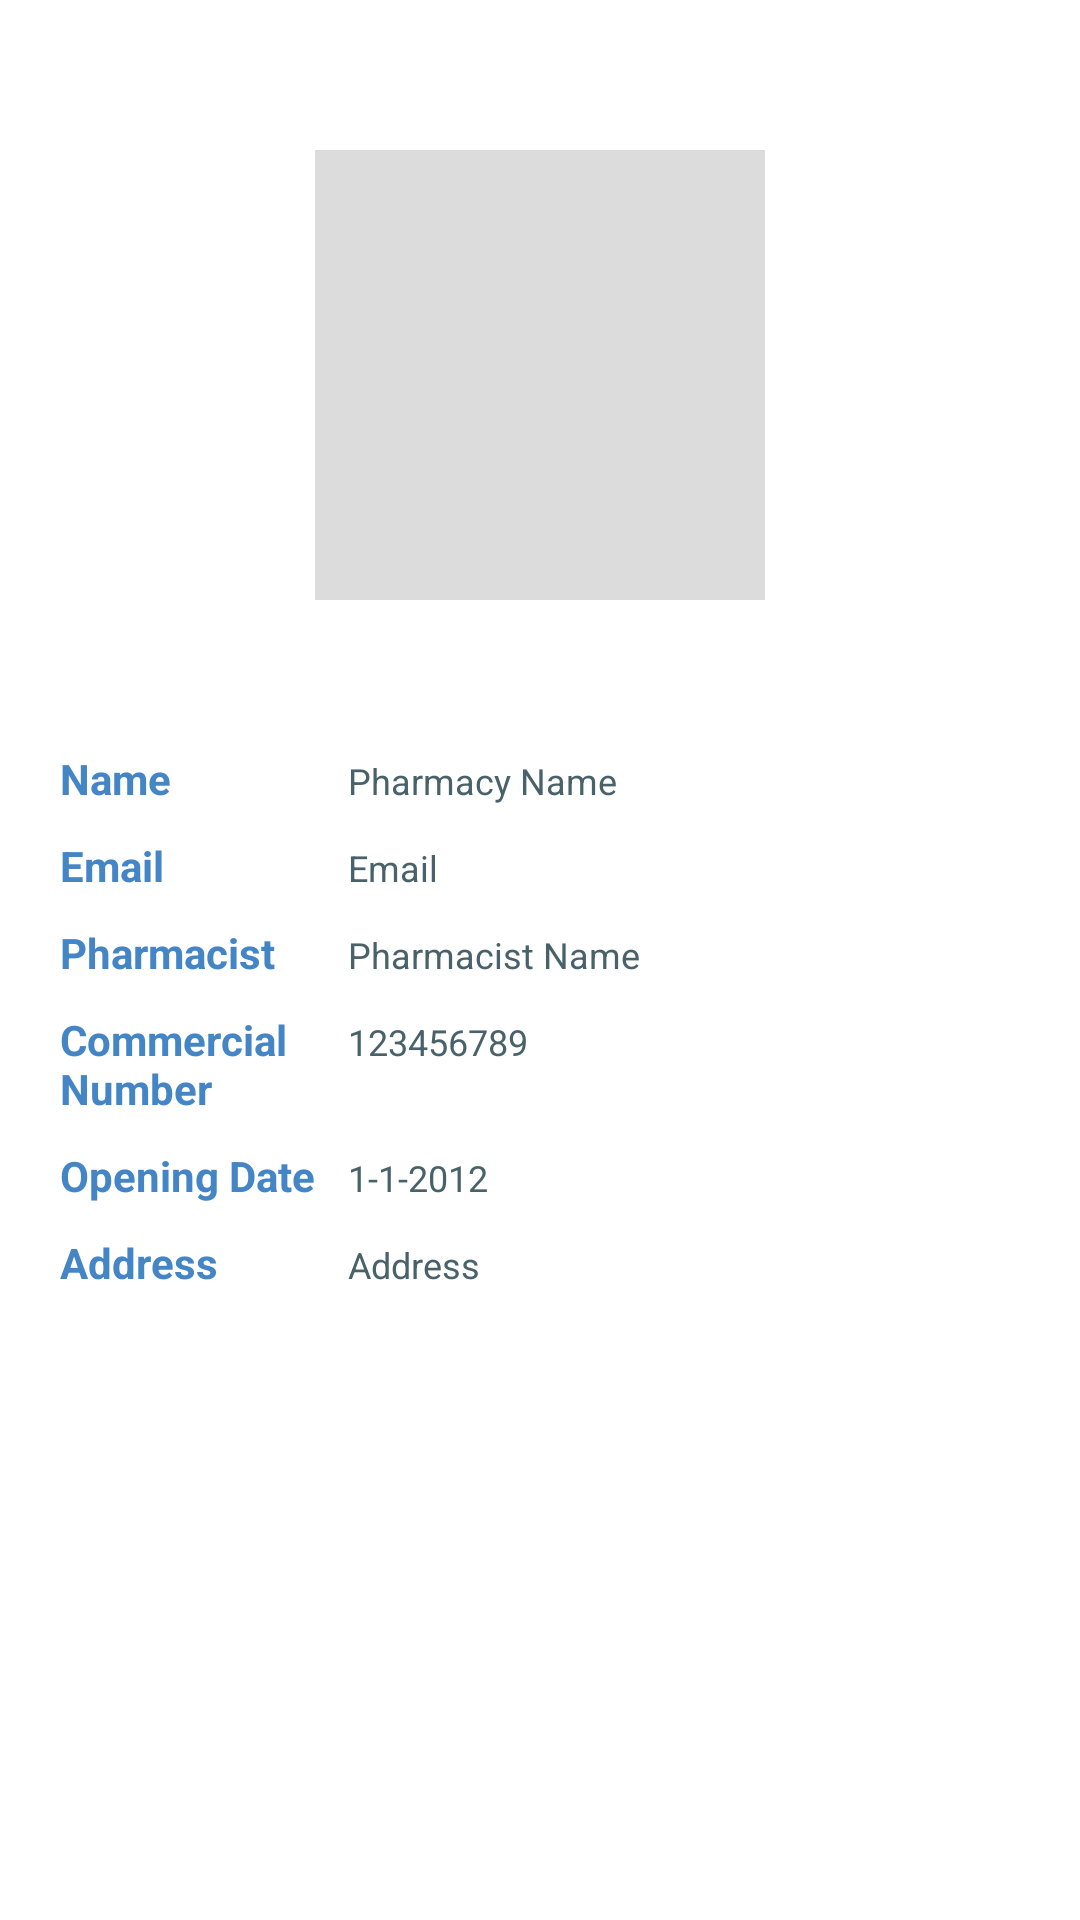

Here is an Android app screen rendered from its layout file. Give the layout XML and the strings, colors and styles it references.
<!-- AndroidManifest.xml: application theme Theme.Dawaukum -->
<!-- res/layout/activity_pharmacy_profile.xml -->
<?xml version="1.0" encoding="utf-8"?>
<LinearLayout
    xmlns:android="http://schemas.android.com/apk/res/android"
    xmlns:app="http://schemas.android.com/apk/res-auto"
    xmlns:tools="http://schemas.android.com/tools"
    android:layout_width="match_parent"
    android:layout_height="match_parent"
    tools:context=".Pharmacy.PharmacyProfileActivity"
    android:background="@color/white"
    android:orientation="vertical">

    <ImageView
        android:id="@+id/pharmacy_logo"
        android:layout_width="150dp"
        android:layout_height="150dp"
        app:layout_constraintTop_toTopOf="parent"
        app:layout_constraintStart_toStartOf="parent"
        app:layout_constraintEnd_toEndOf="parent"
        android:layout_marginTop="50dp"
        android:background="@color/hint_color"
        android:layout_gravity="center"/>

    <LinearLayout
        android:layout_width="match_parent"
        android:layout_height="wrap_content"
        android:orientation="horizontal"
        android:layout_marginHorizontal="20dp"
        android:layout_marginTop="50dp"
        android:weightSum="10">

        <TextView
            android:layout_width="0dp"
            android:layout_weight="3"
            android:layout_height="wrap_content"
            android:text="Name"
            android:textColor="@color/primary_color"
            android:textStyle="bold"
            android:textSize="14sp"/>

        <TextView
            android:id="@+id/name"
            android:layout_width="0dp"
            android:layout_weight="7"
            android:layout_height="wrap_content"
            android:text="Pharmacy Name"
            android:textColor="@color/txt_color"
            android:textSize="12sp"/>

    </LinearLayout>

    <LinearLayout
        android:layout_width="match_parent"
        android:layout_height="wrap_content"
        android:orientation="horizontal"
        android:layout_marginHorizontal="20dp"
        android:layout_marginTop="10dp"
        android:weightSum="10">

        <TextView
            android:layout_width="0dp"
            android:layout_weight="3"
            android:layout_height="wrap_content"
            android:text="Email"
            android:textColor="@color/primary_color"
            android:textStyle="bold"
            android:textSize="14sp"/>

        <TextView
            android:id="@+id/email"
            android:layout_width="0dp"
            android:layout_weight="7"
            android:layout_height="wrap_content"
            android:text="Email"
            android:textColor="@color/txt_color"
            android:textSize="12sp"/>

    </LinearLayout>

    <LinearLayout
        android:layout_width="match_parent"
        android:layout_height="wrap_content"
        android:orientation="horizontal"
        android:layout_marginHorizontal="20dp"
        android:layout_marginTop="10dp"
        android:weightSum="10">

        <TextView
            android:layout_width="0dp"
            android:layout_weight="3"
            android:layout_height="wrap_content"
            android:text="Pharmacist"
            android:textColor="@color/primary_color"
            android:textStyle="bold"
            android:textSize="14sp"/>

        <TextView
            android:id="@+id/pharmacist"
            android:layout_width="0dp"
            android:layout_weight="7"
            android:layout_height="wrap_content"
            android:text="Pharmacist Name"
            android:textColor="@color/txt_color"
            android:textSize="12sp"/>

    </LinearLayout>

    <LinearLayout
        android:layout_width="match_parent"
        android:layout_height="wrap_content"
        android:orientation="horizontal"
        android:layout_marginHorizontal="20dp"
        android:layout_marginTop="10dp"
        android:weightSum="10">

        <TextView
            android:layout_width="0dp"
            android:layout_weight="3"
            android:layout_height="wrap_content"
            android:text="Commercial Number"
            android:textColor="@color/primary_color"
            android:textStyle="bold"
            android:textSize="14sp"/>

        <TextView
            android:id="@+id/commercial_number"
            android:layout_width="0dp"
            android:layout_weight="7"
            android:layout_height="wrap_content"
            android:text="123456789"
            android:textColor="@color/txt_color"
            android:textSize="12sp"/>

    </LinearLayout>

    <LinearLayout
        android:layout_width="match_parent"
        android:layout_height="wrap_content"
        android:orientation="horizontal"
        android:layout_marginHorizontal="20dp"
        android:layout_marginTop="10dp"
        android:weightSum="10">

        <TextView
            android:layout_width="0dp"
            android:layout_weight="3"
            android:layout_height="wrap_content"
            android:text="Opening Date"
            android:textColor="@color/primary_color"
            android:textStyle="bold"
            android:textSize="14sp"/>

        <TextView
            android:id="@+id/opening_date_pha"
            android:layout_width="0dp"
            android:layout_weight="7"
            android:layout_height="wrap_content"
            android:text="1-1-2012"
            android:textColor="@color/txt_color"
            android:textSize="12sp"/>

    </LinearLayout>

    <LinearLayout
        android:layout_width="match_parent"
        android:layout_height="wrap_content"
        android:orientation="horizontal"
        android:layout_marginHorizontal="20dp"
        android:layout_marginTop="10dp"
        android:weightSum="10">

        <TextView
            android:layout_width="0dp"
            android:layout_weight="3"
            android:layout_height="wrap_content"
            android:text="Address"
            android:textColor="@color/primary_color"
            android:textStyle="bold"
            android:textSize="14sp"/>

        <TextView
            android:id="@+id/address"
            android:layout_width="0dp"
            android:layout_weight="7"
            android:layout_height="wrap_content"
            android:text="Address"
            android:textColor="@color/txt_color"
            android:textSize="12sp"/>

    </LinearLayout>

</LinearLayout>
<!-- resources referenced by this layout -->
<resources>
  <color name="hint_color">#DCDCDC</color>
  <color name="primary_color">#4485C5</color>
  <color name="txt_color">#49626A</color>
  <color name="white">#FFFFFFFF</color>
  <style name="Theme.Dawaukum" parent="Theme.MaterialComponents.NoActionBar">
          
          <item name="colorPrimary">@color/primary_color</item>
          <item name="colorPrimaryVariant">@color/primary_color</item>
          <item name="colorOnPrimary">@color/white</item>
          
          <item name="colorSecondary">@color/primary_color</item>
          <item name="colorSecondaryVariant">@color/primary_color</item>
          <item name="colorOnSecondary">@color/black</item>
          
          <item name="android:statusBarColor" tools:targetApi="l">?attr/colorPrimaryVariant</item>
          
      </style>
  <color name="black">#FF000000</color>
</resources>
